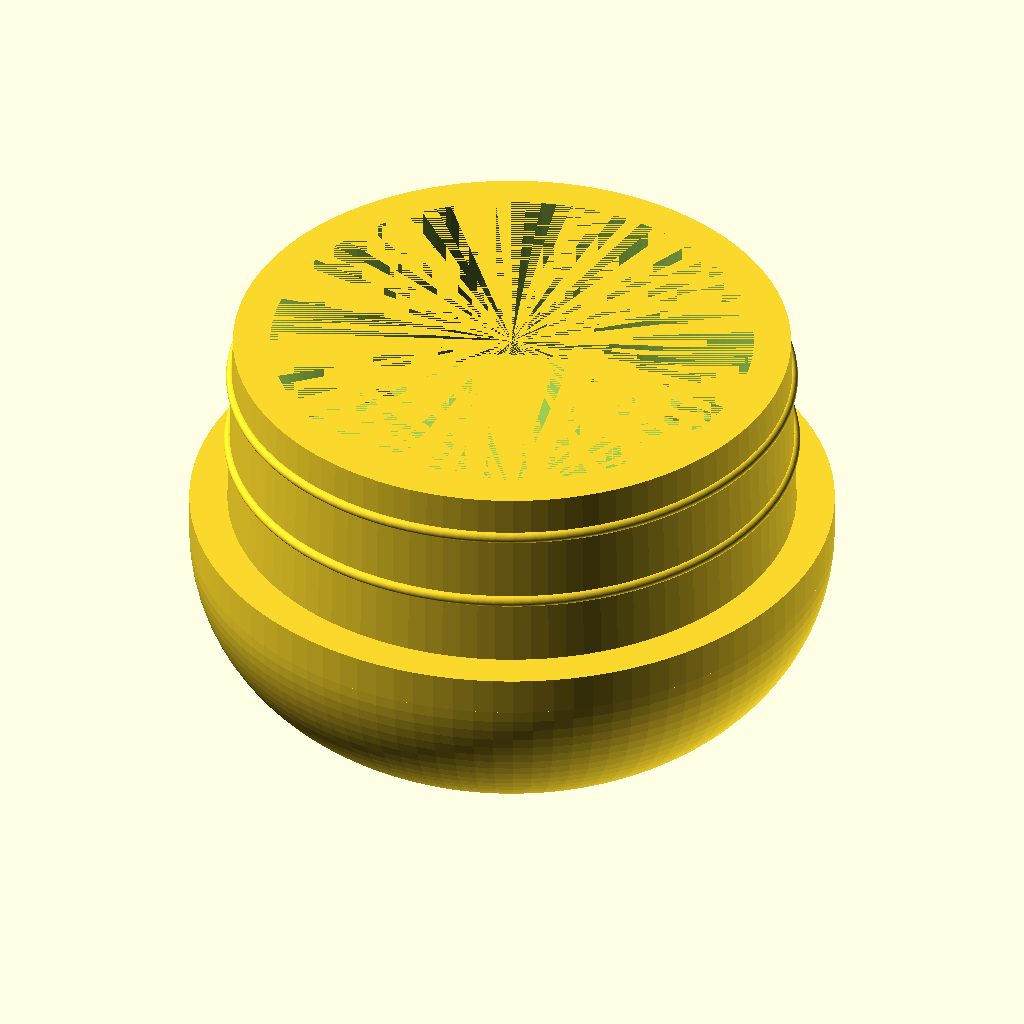
Cell 1 — every parameter at its default value.
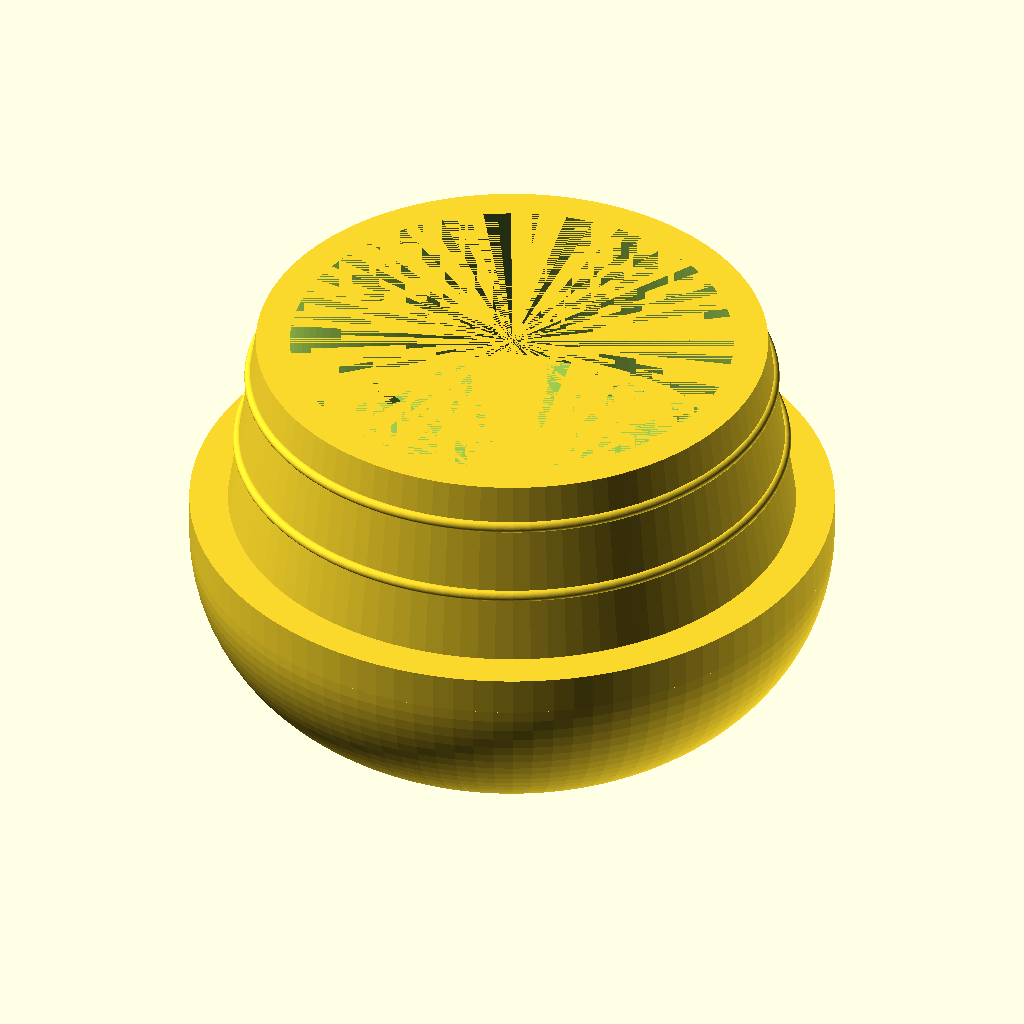
Cell 2 — Ratio set to 0.9, the other parameters unchanged.
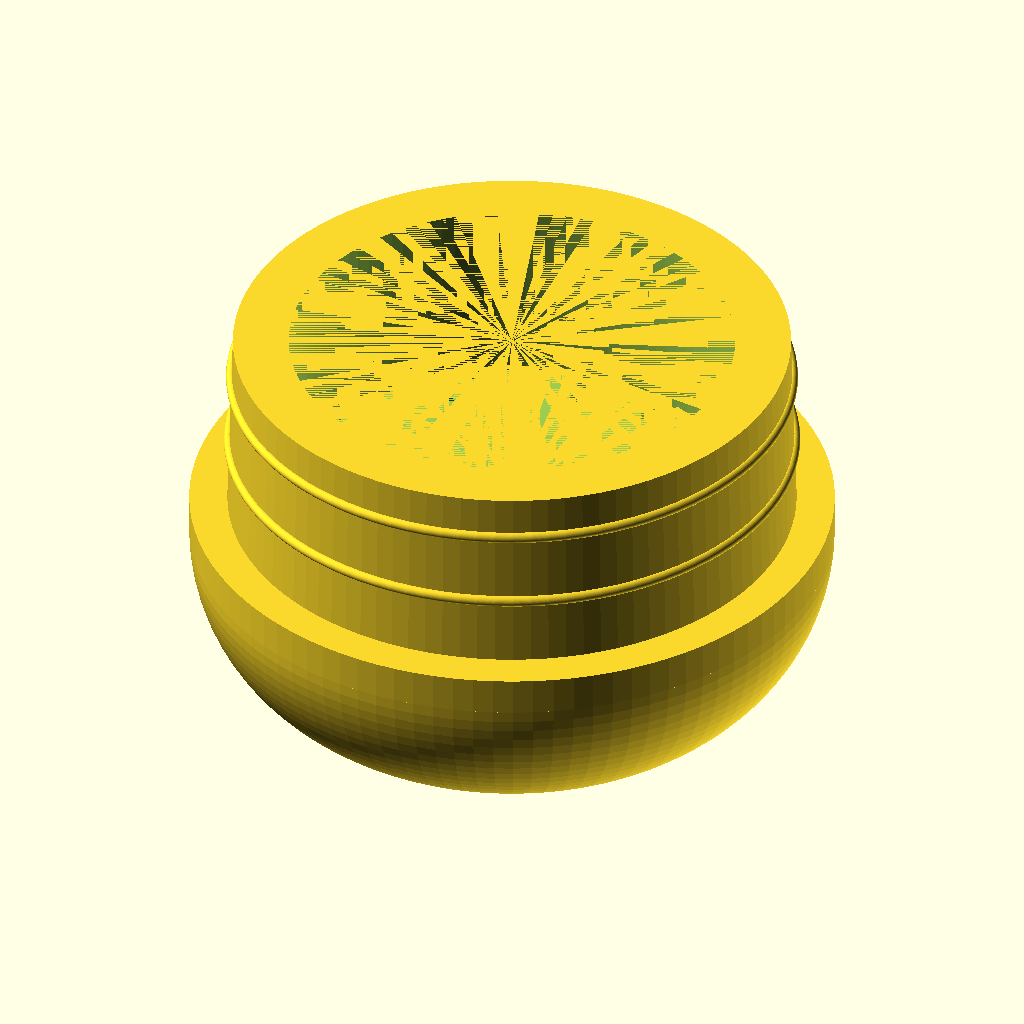
Cell 3: WallThickness = 3 (everything else at default).
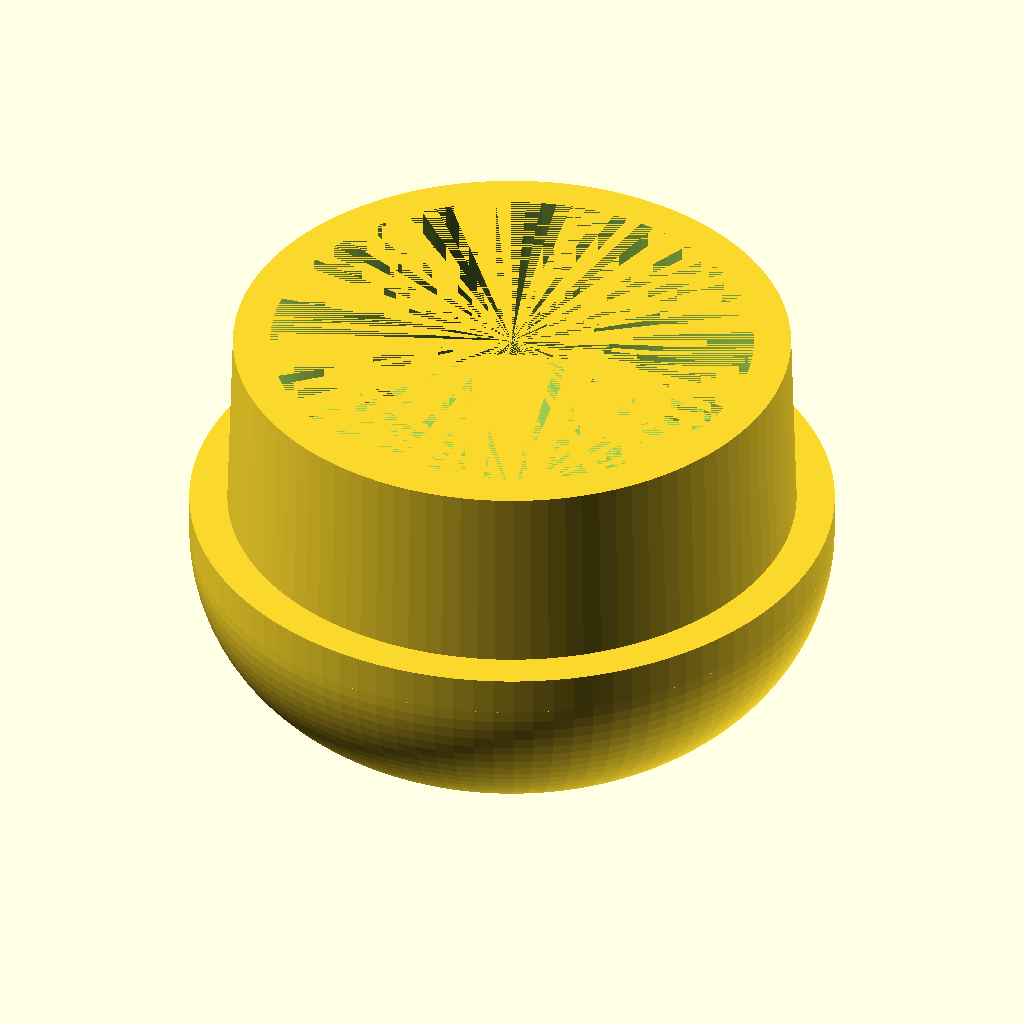
Cell 4: Ringsornot = 0 (everything else at default).
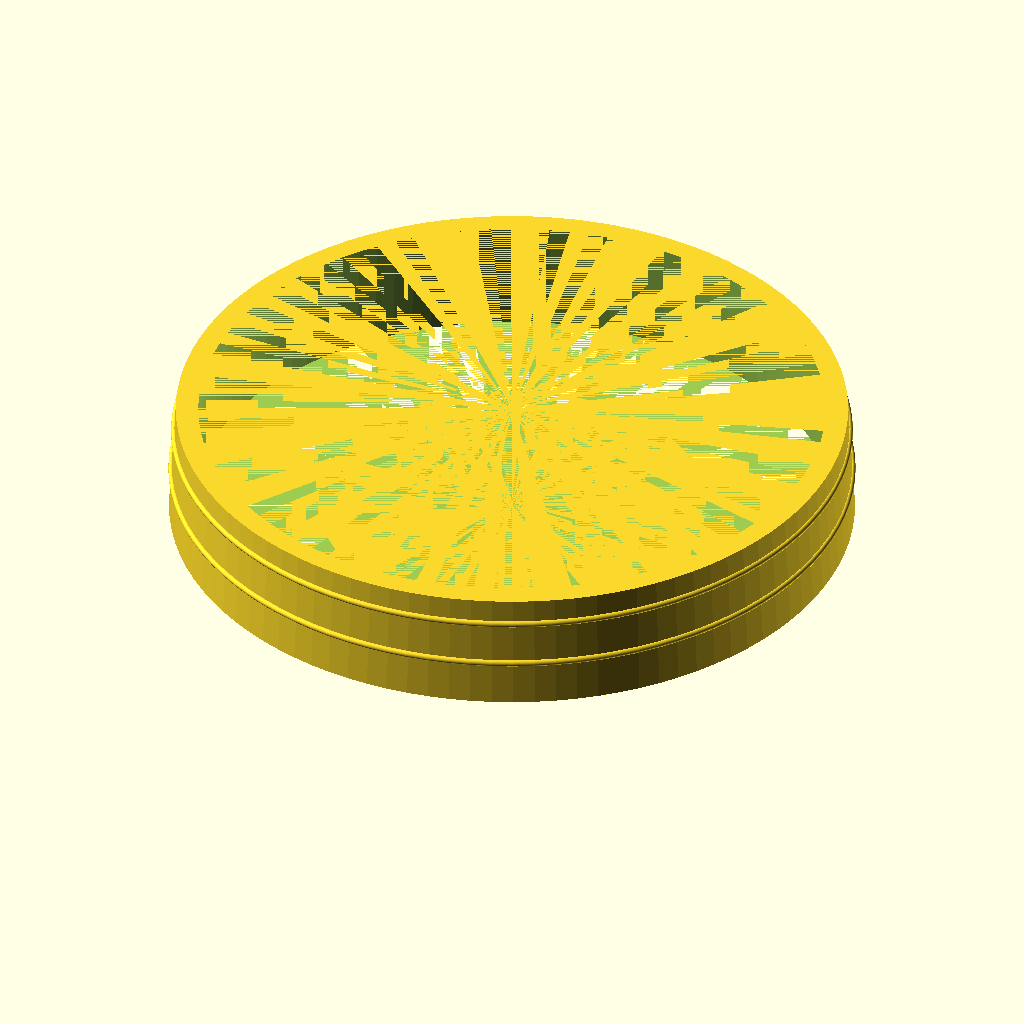
Cell 5: InnerDiameter = 60 (everything else at default).
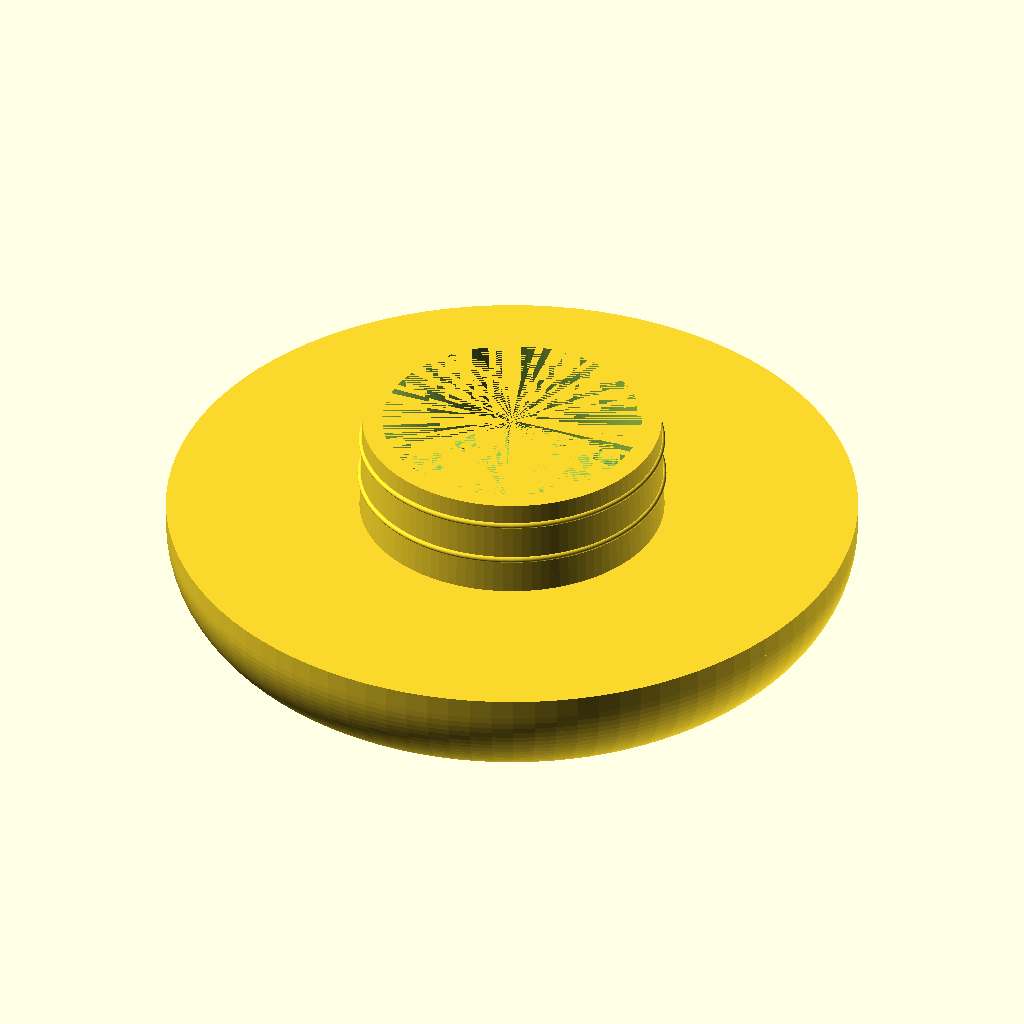
Cell 6 — OuterDiameter set to 68, the other parameters unchanged.
All cells are drawn from the same view direction (rotation 55°, 0°, 25°, orthographic, colour scheme Cornfield), but the view is re-fitted for each cell, so position and scale can differ between cells as well as the parameter.
Source of the model, inputs/thingiverse/files/thing-2491549/files/customizable-round-tube-end-cap.scad:
// Max inner diameter of the tube [mm]
InnerDiameter = 30; 

// Outer diameter of the tube [mm]. This will determine the max. diameter of the cap.
OuterDiameter = 34;  

// Height of outer part of the cap [mm]
CapHeight=12; 

// How deep inside the tube the cap penetrates [mm]
InnerHeight=10;

// minimum diameter of the cap will be this ratio the vaule of InnerDiameter. Set 1 for cylinder shape and <1 for conical shape
Ratio=0.98; // [0.90:0.01:1]

//Thickness of the walls [mm]
WallThickness=2;  // [1:0.01:3]

Fillet=10; // Fillet radius for the CAP, should be less or equal than CapHeight. Zero for no fillet. Should be also less or equal than OuterDiameter/2.

// 1:Add rings, 0:Do not add rings
Ringsornot=1; //[0,1]

// This determines the distance of rings. 
RingsDistance=4;



// this part goes in the tube:

difference(){
translate([0,0,CapHeight-0.3])
cylinder(h=InnerHeight+0.3, r1=InnerDiameter/2, r2=Ratio*InnerDiameter/2, center=false);
translate([0,0,CapHeight-0.3])
cylinder(h=InnerHeight+0.3, r1=InnerDiameter/2-WallThickness, r2=Ratio*(InnerDiameter/2-WallThickness), center=false);}

$fn = 100;
// cap part


rotate_extrude(convexity = 10, $fn = 100)
intersection(){    
translate([OuterDiameter/2 - Fillet, Fillet, 0])
circle(r = Fillet, $fn = 100);
translate([OuterDiameter/2 - Fillet,0,0])
square(Fillet);}
    


difference(){
cylinder(h=CapHeight*0.9, r=OuterDiameter/2-Fillet, center=false);
translate([0,0,Fillet])
cylinder(h=CapHeight*0.9, r=InnerDiameter/2-WallThickness, center=false);
}   
    

difference(){
translate([0,0,Fillet])
cylinder(h=CapHeight-Fillet, r=OuterDiameter/2, center=false);
translate([0,0,Fillet])
cylinder(h=CapHeight-Fillet, r=(InnerDiameter/2-WallThickness), center=false);
}

//rings

end=floor(InnerHeight/RingsDistance);

if (Ringsornot==1)

for(i = [1 : end])
rotate_extrude(convexity = 10, $fn = 100)
translate([(1-((1-Ratio)*(i*RingsDistance/InnerHeight)))*InnerDiameter/2, CapHeight+i*RingsDistance-0.3, 0])
circle(r = 0.3, $fn = 100);
Customizer parameters (derived from the source; name, type, default, range or options):
InnerDiameter: number, default 30
OuterDiameter: number, default 34
CapHeight: number, default 12
InnerHeight: number, default 10
Ratio: number, default 0.98, range 0.9 to 1, step 0.01
WallThickness: number, default 2, range 1 to 3, step 0.01
Fillet: number, default 10
Ringsornot: number, default 1, options 0, 1
RingsDistance: number, default 4
